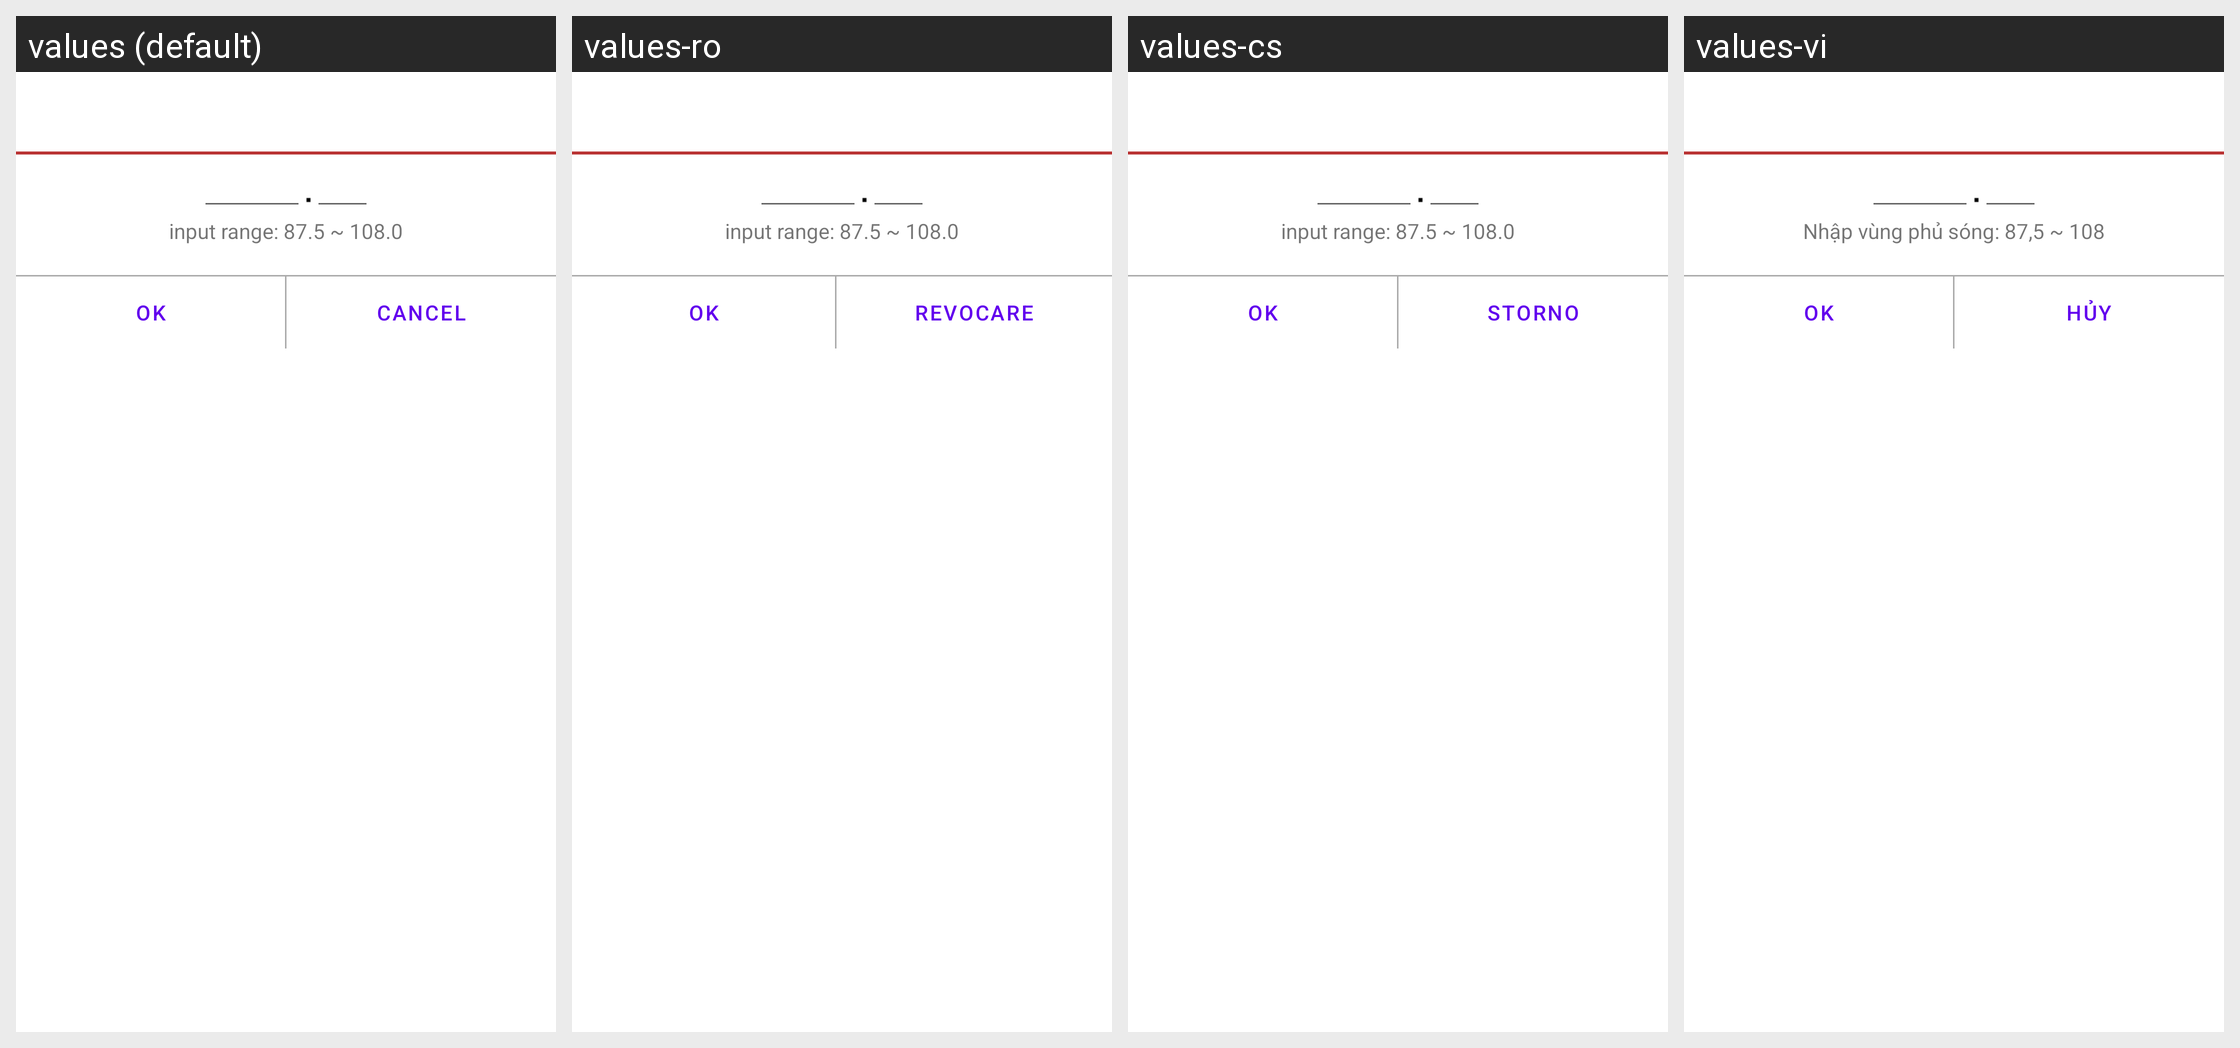

For this localized Android screen grid, give each drawn string resource with its value in every locale shown.
Android screen res/layout/fm_freq_num_pick_dialog.xml rendered under 4 locales, left to right: values (default), values-ro, values-cs, values-vi. Device: Nexus 5 (rendered at 1080×1920; each locale shown at half size, 540×960, under a caption strip naming it); theme Theme.MaterialComponents.DayNight.NoActionBar.
Other locales in the repository, not shown: values-ar, values-bn, values-de, values-el, values-es, values-fa, values-fr, values-hi, values-hu, values-in, values-it, values-ms, values-nl, values-pt, values-pt-rPT, values-ru, values-th, values-tl, values-tr, values-ur, values-zh-rCN, values-zh-rTW.
Strings drawn on this screen, with the default value and each locale's value (text and hints the layout hard-codes, and strings that could not be matched under every locale, appear in the picture but are not listed):

input_hint1
  values: input range: 87.5 ~ 108.0
  values-ro: input range: 87.5 ~ 108.0  [not translated; the default value is used]
  values-cs: input range: 87.5 ~ 108.0  [not translated; the default value is used]
  values-vi: Nhập vùng phủ sóng: 87,5 ~ 108

btn_ok
  values: OK
  values-ro: OK
  values-cs: OK
  values-vi: OK

btn_cancel
  values: Cancel
  values-ro: Revocare
  values-cs: Storno
  values-vi: Hủy
